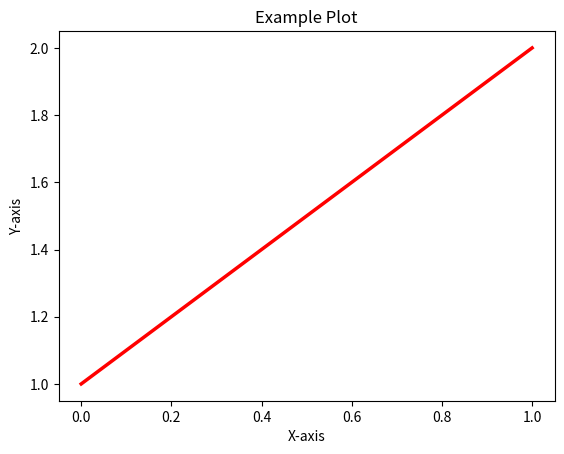

Source code (Python):
# ---
# jupyter:
#   jupytext:
#     formats: ipynb,py
#     text_representation:
#       extension: .py
#       format_name: light
#       format_version: '1.5'
#       jupytext_version: 1.14.0
#   kernelspec:
#     display_name: intro-to-comp-neuro
#     language: python
#     name: intro-to-comp-neuro
# ---

# # Section 1 - The leaky-integrate and fire (LIF) model and python basics

# ## Section 1.1. --- -
#
# In order to write programs, we need a few basics: 
#
# We will program our scripts in python, a very versatile and widely used programming language. 
# To execute the written programs we need a <i>python interpreter</i>. Google colab allows us to run an instance in the cloud, without the need to install anything locally on the computer. 
#
#
#

# While learning the basics of python, we want to look at an example model taught in the lecture. The leaky integrate and fire (LIF) model. 
# <div>
# <img src="https://github.com/comp-neural-circuits/intro-to-comp-neuro/raw/dev/imgs/neuron_to_circuit.png" width="750"/>
# </div>
#
# From the lecture we know that we can describe the change of the membrane potential with the following equation:
#
# \begin{equation}
# \tau_m\,\frac{dV}{dt} = - V + E_{L} + R_m\,I_e \qquad (1)
# \end{equation}
#
# We ignore the injected external current for now ($I_e = 0$) which means the equation simplifies to 
# \begin{equation}
# \tau_m\,\frac{dV}{dt} = - V + E_{L} \qquad (2)
# \end{equation}
#
# in this equation we have three parameters, let's define them. 

# #### Task X - Execute the cell below
# When executing a cell, the python interpreter will run the code we provide.
#
# When you select the cell and either press 'Run' at the top of the page or press 'shift+Enter' on the keyboard. 
#
# try it out:

tau_m = 20 # in ms
v = -50 # in mV
el = -60 # in mV
print (tau_m, v, el)

# #### Solution X -  What happend
# #1/2/3 We assigned values (on the right side of the equal sign) to three distinct variables (on the left of the equal sign).
#
# In addition, we can comment the code by using the '#' symbol. Everything in the same line behind this symbol will be ignored when the code is executed.
#
# #4 At the end, we print the values that we just defined

# Following equation (2), we can now calculate the change in the membrane voltage per time-step. 

dv_dt = (-v + el)/tau_m
print (dv_dt)

# This means the membrane potential changes by -0.5mV per ms if the membrane potential is at -50 mV. 

# #### Task X - Calculate the voltage change for multiple time steps
#
# After applying the change in voltage as we did above for one time step (adding -0.5mV/ms * 1ms to -50mV), we can ask again what the change is - given the new voltage value, then apply this again and so on

dt = 0.1 # in ms
v = -50 # in mV
dv_dt = (-v + el)/tau_m
print ('dv/dt', dv_dt)
v = v + dv_dt * dt
print ('v', v)
dv_dt = (-v + el)/tau_m
print ('dv/dt', dv_dt)
v = v + dv_dt * dt
print ('v', v)

# #### Solution X - What happend
#
# #1 We defined a new variable
#
# #2 We made sure that our variable defined above (v) is still at -50
#
# #3 calculating the instantaneous change in v
#
# #4 printing the calculated value, while also printing what the value is
#
# #5 setting v equal to its old value plus the change it experiences multiplied with our chosen timestep
#
# #6 printing v (and printing that we print v)
#
# #7 we repeat the steps 3) to 6)
#
# Now thinking about even more repeats of these steps leads us to a very fundamental concept of programming: 

# ## Loops
# More specifically, the for-loop.
# Loops allow us to execute the same code multiple times. We can re-write the above code with a for-loop.

# #### Task X - Change the number of repetitions
#
# Initially we execute the code block from above (2 times). You can change how often it will be repeated by changing the number in the 'range' function. Try it out.

# +
dt = 0.1 # in ms
v = -50 # in mV

for ii in range(2):
    dv_dt = (-v + el)/tau_m
    print ('dv/dt', dv_dt)
    v = v + dv_dt * dt
    print ('v', v)
# -

# #### More information on the for-loop
#
# You just executed a for-loop. The most simple syntax of a for-loop is the following:
# ```python
#     for iteration_variable in values_to_iterate_through:
#         # do something
# ```
#
# In our case the iteration variable is ii and the values_to_iterate_through are provided by the function range() where we can provide an input paramter.
#
# It is important to note that we see an indentation after we defined our for-loop (and ended the line with a colon)
#
# Everything that is indented will be executed within the loop. 
# You can try it out above by removing the indent for the last line. v will then be printed only when the loop is done.
#
# Ususally, people use four or two spaces as the indentation level (or pressing TAB).
#
# You can also access the iteration variable in the for-loop. you can try out the example below.   

# #### Task X - Answer the following questions
#
# 1) what is the starting/ending value for the iteration variabel ii, does it make sense to you?
#
# 2) you will see that the iteration variable takes on integer values, how can you get floating point steps instead? - try it out

for ii in range(4):
    print (ii)

# #### solution X
#
# 1) we start with the integer 0 and we always end one step before the value x (i.e. x-1) that we provide for the range function (so we always iterate for x steps)
#
# 2) to get floating point values we can multiply our integer values with the floating point number we prefer (for example 0.1) 

# We now use the for loop to run our code from above many times and look at the final value of v

# #### Task  X - Change the starting value of v
#
# When executing the cell below, you can now change the starting value of v. 
#
# However, you should see that (given we have enough repetitions), your final v should always be very close to the same value. Can you explain why this is correct?

# +
dt = 0.1 # in ms
v = -55 # in mV

for ii in range(1000):
    dv_dt = (-v + el)/tau_m
    v = v + dv_dt * dt

print ('final v', v)
# -

# #### Solution X 
#
# we still simulate the time evolution of the membrane voltage v following equation (2). The equation describes how much the voltage changes, given it's current value and the fixed parameters we define at the beginning. We can see that the right side of the equation becomes 0, when v equals el. This means that there will be no change anymore - we reached a stable configuration, a fixed point. 
#
# in a rather simple system like this, we can then realize that v will always evolve towards the value el, independent of the starting value (the starting condition).
#
# Bonus: you can actually calculate the integral of equation (2), what function do you get out? We will come back to this later ...

# Until now we defined how v should evolve over time and we can see what the final v is, or print intermediate values of v. Ultimately, we want to save the values of v between the beginning and the end, in order to access them later on. This leads us to another variable type.
#
# ## Lists
#
# Lists can store multiple varibales of the same, or even of different types. A list is defined like this
# ```python
#     example_list = [1,2,3]
#     empty_list = []
# ```
# We can append elements to this list with 
# ```python
#     empty_list.append(1)
# ```

# #### Task x - save all intermediate values of v
#
# can you re-write the code from above, so that we do not only print the final v but a list of all v's after the loop has finsihed?

# +
dt = 0.1 # in ms
v = -55 # in mV
v_list = []

# continue here with your code
# -

# #### Solution X 
#
# ```python
# dt = 0.1 # in ms
# v = -55 # in mV
# v_list = []
# for ii in range(10):
#     dv_dt = (-v + el)/tau_m
#     v = v + dv_dt * dt
#     v_list.append(v) 
#
# print (v_list)
# ```

# Great! We now have run a simulation of the time evolution of the membrane voltage and saved the values of v. However, we would also like to have the corresponding values of the time that passed for every voltage value. 
#
# #### Task X - save the time values as well
#
# Can you re-write the code above, to not only save the voltage, but also the time values? 

# #### Solution X 
#
# ```python
# dt = 0.1 # in ms
# v = -55 # in mV
# v_list = []
# t_list = []
# for ii in range(10):
#     dv_dt = (-v + el)/tau_m
#     v = v + dv_dt * dt
#     v_list.append(v) 
#     t_list.append(ii*dt)
#
# print (v_list, t_list)
# ```

# To get a better understanding of how the voltage evolves, we want to visualize the data.
#
# ## Plots
#
# To visualize with python, we make use of a library. Libraries provide pre-written functions, so that we don't have to rewrite them. To import a library we have to add the following line (usually always at the beginning of the code)
# ```python
#     import matplotlib.pyplot as plt
# ```
# with this line we can import the library matplotlib.pyplot and we can call it from then on with the the name plt 

# #### Task X - Play around
#
# In the cell below you can play around with plotting. 
# here is the original code of the cell in case you want to reset:
# ```python
# import matplotlib.pyplot as plt
#
# plt.figure()
# plt.title('Example Plot')
# x = [0,1]
# y = [1,2]
# plt.plot(x,y,color='red', linewidth=2.5)
# plt.xlabel('X-axis')
# plt.ylabel('Y-axis')
# plt.show()
# ```
# <div>
# <img src="https://github.com/comp-neural-circuits/intro-to-comp-neuro/raw/dev/imgs/simple_line_plot.png" width="350"/>
# </div>
#

# +
import matplotlib.pyplot as plt

plt.figure()
plt.title('Example Plot')
x = [0,1]
y = [1,2]
plt.plot(x,y,color='red', linewidth=2.5)
plt.xlabel('X-axis')
plt.ylabel('Y-axis')
plt.show()
# -

# #### Solution X - What happend
#
# 1) We import the library that we need for plotting. Once imported, we will be able to use it in every cell in this notebook. So for the next notebooks we will import it at the beginning.
#
# #3 We create a figure.
#
# #4 We add a title to the figure
#
# #5/6 we define our x- and y- values
#
# #7) we create a line-plot (plt.plot) the first argument of the function have to be the x-values, the second the y-values. then we have some specified parameters, like the color or the linewidth. If you are interested - there are many paramters more we can modify - we'll learn about them later on
#
# #8/9 we label the x- and y-axis
#
# #10 we show the plot - this line is not necessary in notebooks like this one, but you need it for python scripts for example. 
#

# #### Task X - Plot the time evolution of the membrane voltage
#
# Try to combine the code where we calculate and save the v and t values and the plotting code to create a figure that should look roughly like this:
#
# (with a starting value of v = -55, a timestep dt=0,1 and iterating over range(1000) )
#
# <div>
# <img src="https://github.com/comp-neural-circuits/intro-to-comp-neuro/raw/dev/imgs/membrane_voltage_decay.png" width="350"/>
# </div>
#

# +
### Add your code here


# -

# #### Solution X
#
# ```python
# dt = 0.1 # in ms
# v = -55 # in mV
# v_list = []
# t_list = []
#
# for ii in range(1000):
#     dv_dt = (-v + el)/tau_m
#     v = v + dv_dt * dt
#     v_list.append(v) 
#     t_list.append(ii*dt) # we multiply our time step with our iteration variable to get the time
#
# plt.figure()
# plt.title('Time evolution of membrane voltage')
# plt.plot(t_list,v_list,linewidth=2.5)
# plt.xlabel('Time in ms')
# plt.ylabel('Voltage in mV')
# plt.show()
# ```


